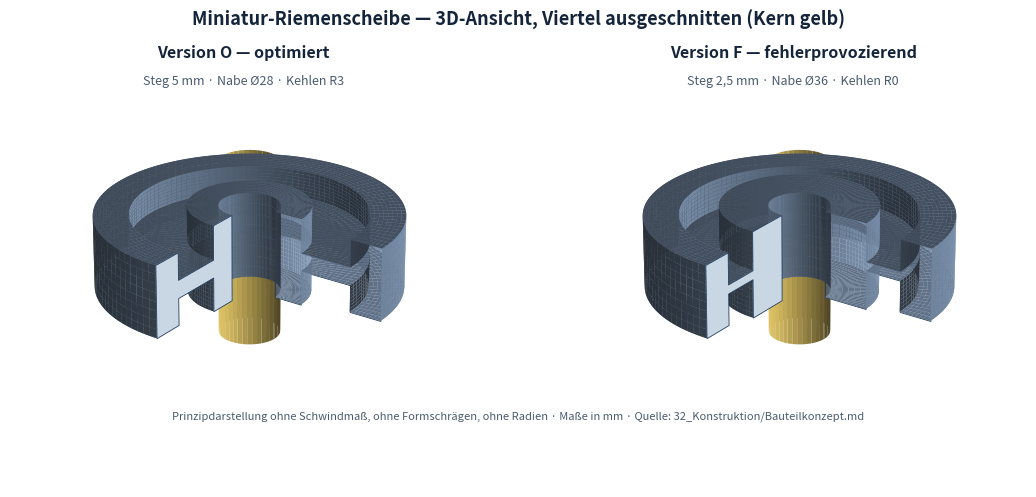

Python code for this plot: (Note: this script raises an exception after producing the figure.)
# -*- coding: utf-8 -*-
"""3D-Ansicht (Rotationskoerper, viertelgeschnitten) der Miniatur-Riemenscheibe."""
import numpy as np
import matplotlib
matplotlib.use("Agg")
import matplotlib.pyplot as plt
from mpl_toolkits.mplot3d.art3d import Poly3DCollection

def kontur(dN, t, dB=14.0, D=70.0, S=8.0, B=20.0, lN=24.0):
    rN, rB, rKi, rKa = dN/2, dB/2, (D-2*S)/2, D/2
    return [(-lN/2, rB), (-lN/2, rN), (-t/2, rN), (-t/2, rKi),
            (-B/2, rKi), (-B/2, rKa), (B/2, rKa), (B/2, rKi),
            (t/2, rKi), (t/2, rN), (lN/2, rN), (lN/2, rB), (-lN/2, rB)]

def verfeinern(pts, n=6):
    out = []
    for (z1, r1), (z2, r2) in zip(pts[:-1], pts[1:]):
        for i in range(n):
            f = i/n
            out.append((z1 + (z2-z1)*f, r1 + (r2-r1)*f))
    out.append(pts[-1])
    return out

def zeichne(ax, kt, a0=0.0, a1=270.0, farbe="#7d94b0", kern=True, lN=24.0, lKM=12.0, rB=7.0):
    pts = verfeinern(kt, 8)
    z = np.array([p[0] for p in pts])
    r = np.array([p[1] for p in pts])
    th = np.radians(np.linspace(a0, a1, 90))
    Z, T = np.meshgrid(z, th)
    R, _ = np.meshgrid(r, th)
    X, Y = R*np.cos(T), R*np.sin(T)
    ax.plot_surface(X, Y, Z, color=farbe, linewidth=0, antialiased=True,
                    shade=True, rstride=1, cstride=1, alpha=1.0)
    # Schnittflaechen an den beiden Winkelgrenzen
    for a in (a0, a1):
        c, s = np.cos(np.radians(a)), np.sin(np.radians(a))
        poly = [(rr*c, rr*s, zz) for zz, rr in kt]
        pc = Poly3DCollection([poly], facecolor="#c9d6e4", edgecolor="#24405e", linewidths=0.6)
        ax.add_collection3d(pc)
    if kern:
        lk = lN + 2*lKM
        th2 = np.radians(np.linspace(0, 360, 80))
        zz = np.linspace(-lk/2, lk/2, 2)
        T2, Z2 = np.meshgrid(th2, zz)
        ax.plot_surface(rB*np.cos(T2), rB*np.sin(T2), Z2,
                        color="#e3c766", linewidth=0, shade=True, alpha=1.0)

def setup(ax, titel):
    ax.set_box_aspect((1, 1, 0.62))
    ax.set_xlim(-35, 35); ax.set_ylim(-35, 35); ax.set_zlim(-25, 25)
    ax.view_init(elev=24, azim=-55)
    ax.set_axis_off()

fig = plt.figure(figsize=(11, 4.4), dpi=200)
fig.patch.set_facecolor("white")

ax1 = fig.add_subplot(1, 2, 1, projection="3d")
zeichne(ax1, kontur(dN=28, t=5.0))
setup(ax1, "")

ax2 = fig.add_subplot(1, 2, 2, projection="3d")
zeichne(ax2, kontur(dN=36, t=2.5))
setup(ax2, "")

fig.suptitle("Miniatur-Riemenscheibe — 3D-Ansicht, Viertel ausgeschnitten (Kern gelb)",
             fontsize=13, weight="bold", color="#14243a", y=0.965)
fig.text(0.5, 0.035,
         "Prinzipdarstellung ohne Schwindmaß, ohne Formschrägen, ohne Radien · Maße in mm · "
         "Quelle: 32_Konstruktion/Bauteilkonzept.md",
         ha="center", fontsize=8, color="#4a5b70")
fig.subplots_adjust(left=0.01, right=0.99, top=0.88, bottom=0.08, wspace=0.02)
ax1.set_position([-0.04, -0.12, 0.58, 1.06])
ax2.set_position([ 0.46, -0.12, 0.58, 1.06])
for x, t1, t2 in ((0.25, "Version O — optimiert", "Steg 5 mm · Nabe Ø28 · Kehlen R3"),
                  (0.75, "Version F — fehlerprovozierend", "Steg 2,5 mm · Nabe Ø36 · Kehlen R0")):
    fig.text(x, 0.855, t1, ha="center", fontsize=11.5, weight="bold", color="#14243a")
    fig.text(x, 0.795, t2, ha="center", fontsize=9, color="#4a5b70")
fig.savefig("../../90_Assets/Bilder/Bauteil-Riemenscheibe_3D.png",
            facecolor="white")
print("ok")
